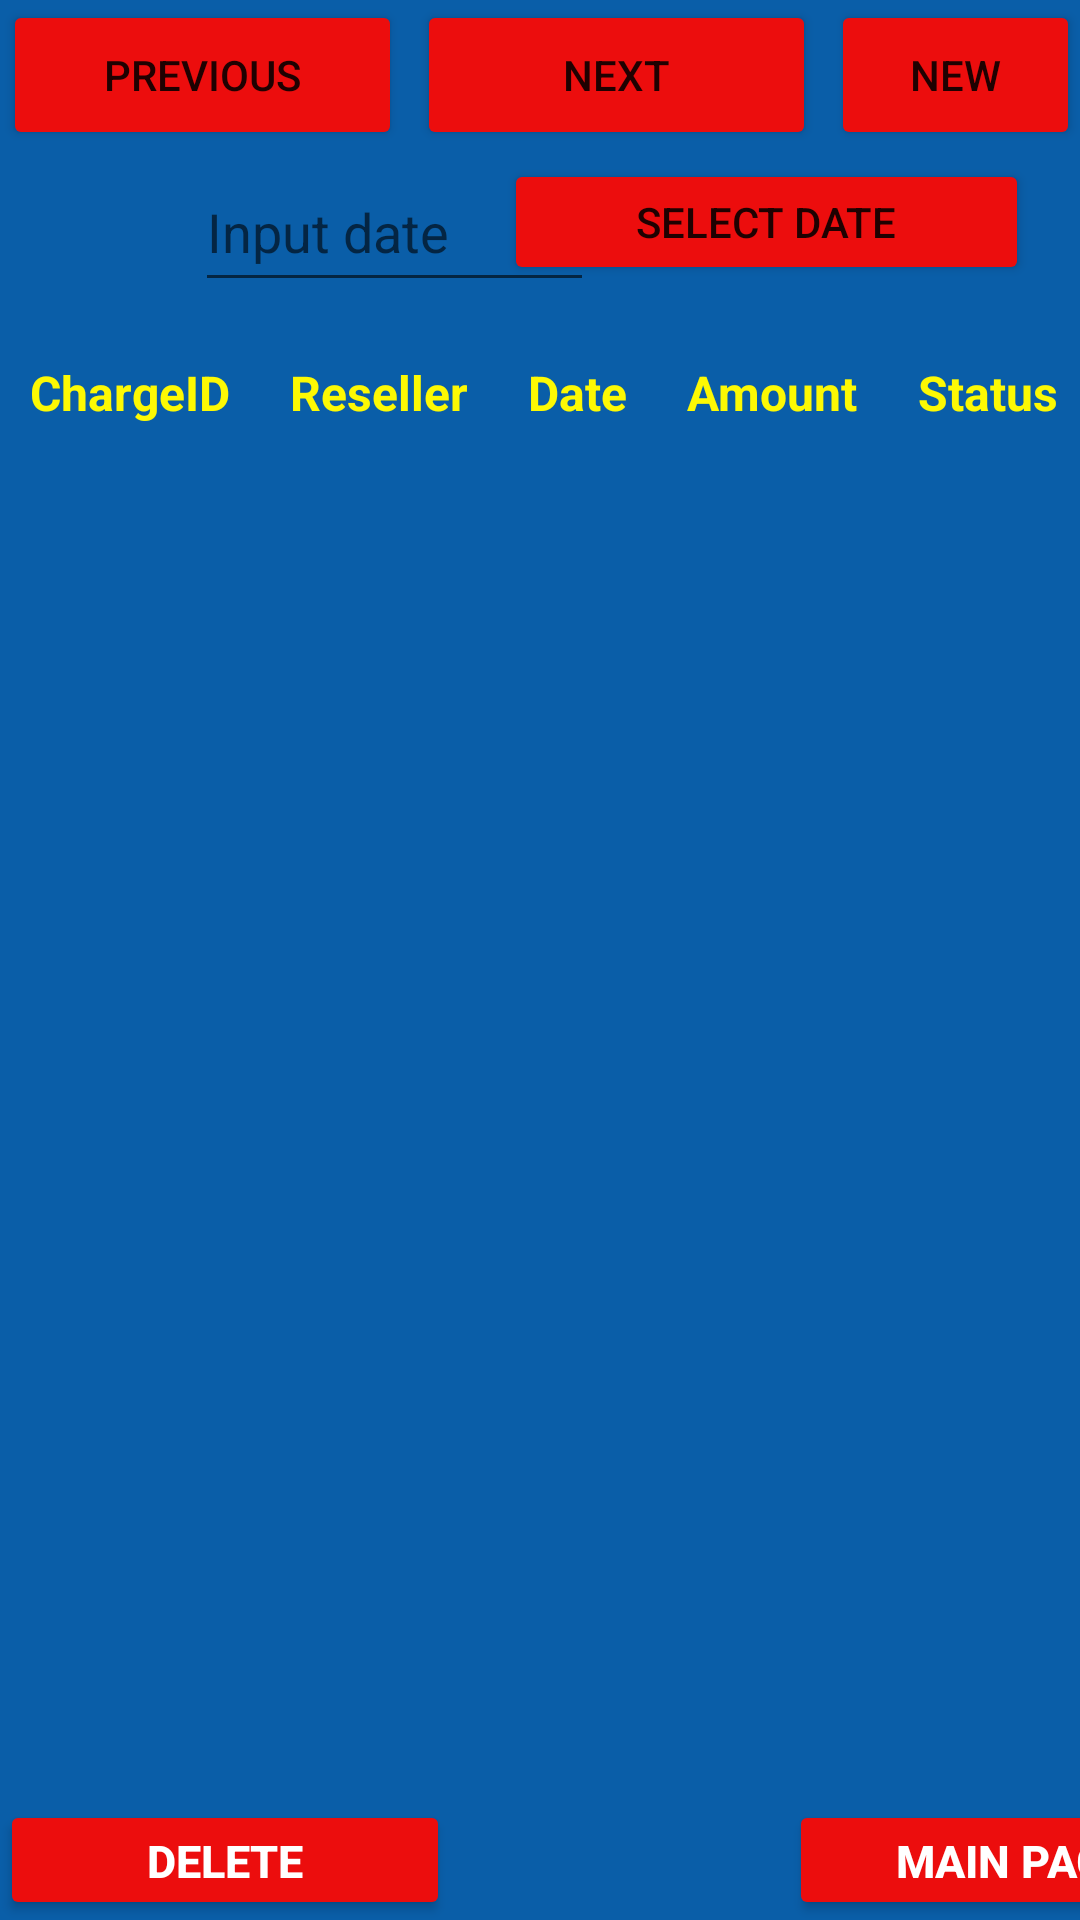

Layout XML and referenced resources for this Android screen:
<!-- AndroidManifest.xml: application theme Theme.AliatSimActivation -->
<!-- res/layout/activity_reseller_charge_list_view.xml -->
<?xml version="1.0" encoding="utf-8"?>
<FrameLayout xmlns:android="http://schemas.android.com/apk/res/android"
    xmlns:app="http://schemas.android.com/apk/res-auto"
    xmlns:tools="http://schemas.android.com/tools"
    android:layout_width="match_parent"
    android:layout_height="match_parent"
    android:background="#0A5EA8"
    tools:context=".ResellerChargeListViewActivity">


    

    <RelativeLayout
        android:layout_width="match_parent"
        android:layout_height="123dp">

        <Button
            android:id="@+id/btnPrevious"
            android:layout_width="133dp"
            android:layout_height="50dp"
            android:layout_marginStart="1dp"
            android:backgroundTint="@color/red"
            android:text="PREVIOUS" />

        <Button
            android:id="@+id/btnNext"
            android:layout_width="133dp"
            android:layout_height="50dp"
            android:layout_marginStart="5dp"
            android:layout_toRightOf="@+id/btnPrevious"
            android:backgroundTint="@color/red"
            android:text="NEXT" />

        <Button
            android:id="@+id/btnNew"
            android:layout_width="133dp"
            android:layout_height="50dp"
            android:layout_marginLeft="5dp"
            android:layout_toRightOf="@+id/btnNext"
            android:backgroundTint="@color/red"
            android:text="NEW" />

        <EditText
            android:id="@+id/DATE"
            android:layout_width="133dp"
            android:layout_height="50dp"
            android:layout_below="@+id/btnNext"
            android:layout_alignEnd="@+id/btnNext"
            android:layout_alignBottom="@+id/btnNext"
            android:layout_marginTop="1dp"
            android:layout_marginEnd="74dp"
            android:layout_marginBottom="-51dp"
            android:ems="10"
            android:hint="Input date"
            android:inputType="date" />

        <Button
            android:id="@+id/BtnDate"
            android:layout_width="175dp"
            android:layout_height="50dp"
            android:layout_below="@+id/btnNew"
            android:layout_alignParentEnd="true"
            android:layout_alignParentBottom="true"
            android:layout_marginTop="3dp"
            android:layout_marginEnd="17dp"
            android:layout_marginBottom="28dp"
            android:text="Select Date"
            app:backgroundTint="@color/red" />
    </RelativeLayout>

    <TableLayout
        android:id="@+id/tableid"
        android:layout_width="match_parent"
        android:layout_height="match_parent"
        android:layout_marginTop="110dp"
        android:background="@drawable/cast_skip_ad_label_border"
        android:stretchColumns="1,2,3,4,5">

        <TableRow
            android:layout_height="29dp"
            android:background="@drawable/cast_skip_ad_label_border">

            <TextView
                android:layout_width="match_parent"
                android:layout_height="match_parent"
                android:layout_column="1"
                android:padding="10dp"
                android:text="ChargeID"
                android:textColor="@color/yellowheader"
                android:textSize="16dp"
                android:textStyle="bold" />

            <TextView
                android:layout_width="match_parent"
                android:layout_height="match_parent"
                android:layout_column="1"
                android:padding="10dp"
                android:text="Reseller"
                android:textColor="@color/yellowheader"
                android:textSize="16dp"
                android:textStyle="bold" />

            <TextView
                android:layout_width="match_parent"
                android:layout_height="match_parent"
                android:layout_column="1"
                android:padding="10dp"
                android:text="Date"
                android:textColor="@color/yellowheader"
                android:textSize="16dp"
                android:textStyle="bold" />

            <TextView
                android:layout_width="wrap_content"
                android:layout_column="1"
                android:padding="10dp"
                android:text="Amount"
                android:textColor="@color/yellowheader"
                android:textSize="16dp"
                android:textStyle="bold" />

            <TextView
                android:layout_width="wrap_content"
                android:layout_height="match_parent"
                android:layout_column="1"
                android:padding="10dp"
                android:text="Status"
                android:textColor="@color/yellowheader"
                android:textSize="16dp"
                android:textStyle="bold" />
        </TableRow>

    </TableLayout>

    <androidx.recyclerview.widget.RecyclerView
        android:id="@+id/resellerrecview"
        android:layout_width="match_parent"
        android:layout_height="wrap_content"
        android:layout_marginTop="160dp" />
    
    <Button
        android:id="@+id/BtnMain"
        android:layout_width="150dp"
        android:layout_height="wrap_content"
        android:layout_marginStart="263dp"
        android:layout_marginTop="600dp"
        android:backgroundTint="@color/red"
        android:text="Main Page"
        android:textColor="@color/white"
        android:textSize="15dp"
        android:textStyle="bold" />

    <Button
        android:id="@+id/BtnDel"
        android:layout_width="150dp"
        android:layout_height="wrap_content"
        android:layout_marginTop="600dp"
        android:backgroundTint="@color/red"
        android:text="Delete"
        android:textColor="@color/white"
        android:textSize="15dp"
        android:textStyle="bold" />
</FrameLayout>
<!-- resources referenced by this layout -->
<resources>
  <color name="red">#EC0D0D</color>
  <color name="white">#FFFFFFFF</color>
  <color name="yellowheader">#FDF903</color>
  <style name="Theme.AliatSimActivation" parent="Theme.MaterialComponents.DayNight.NoActionBar">
          
          <item name="colorPrimary">@color/purple_500</item>
          <item name="colorPrimaryVariant">@color/purple_700</item>
          <item name="colorOnPrimary">@color/white</item>
          
          <item name="colorSecondary">@color/teal_200</item>
          <item name="colorSecondaryVariant">@color/teal_700</item>
          <item name="colorOnSecondary">@color/black</item>
          
          <item name="android:statusBarColor" tools:targetApi="l">?attr/colorPrimaryVariant</item>
          
      </style>
  <color name="purple_500">#FF6200EE</color>
  <color name="purple_700">#FF3700B3</color>
  <color name="teal_200">#FF03DAC5</color>
  <color name="teal_700">#FF018786</color>
  <color name="black">#FF000000</color>
</resources>
